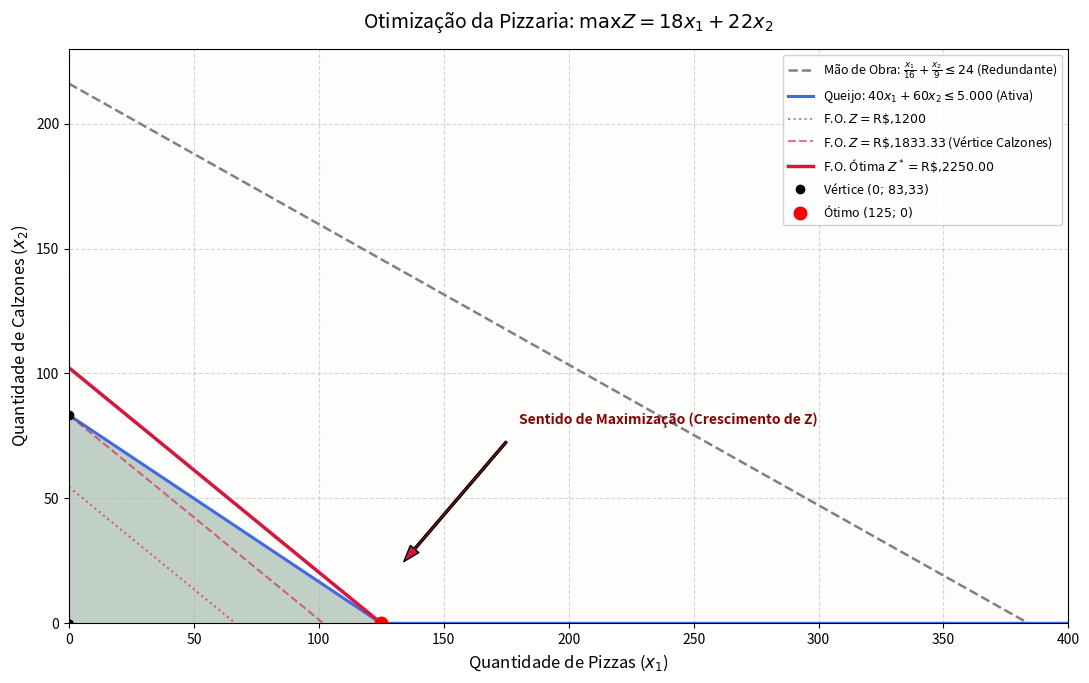

Write Python code to recreate this figure.
import matplotlib.pyplot as plt
import numpy as np
from scipy.optimize import linprog


def resolver_pizzaria():
    """Problema da Pizzaria:

    Max Z = 18*x1 + 22*x2  <=>  Min -18*x1 - 22*x2
    sujeito a:
        (1/16)*x1 + (1/9)*x2 <= 24   (Tempo: 3 pizzaiolos * 8h)
        40*x1 + 60*x2 <= 5000        (Queijo: 5 kg = 5000g)
        x1, x2 >= 0
    """
    # Max Z <=> Min (-Z)
    c = [-18.0, -22.0]

    # Matriz A_ub @ x <= b_ub
    A_ub = [
        [1.0 / 16.0, 1.0 / 9.0],  # Mão de obra em horas
        [40.0, 60.0],  # Gramas de queijo
    ]
    b_ub = [24.0, 5000.0]

    bounds = [(0.0, None), (0.0, None)]

    res = linprog(c, A_ub=A_ub, b_ub=b_ub, bounds=bounds, method="highs")

    if not res.success:
        raise RuntimeError(f"Falha na convergência: {res.message}")

    return {
        "x1": float(res.x[0]),
        "x2": float(res.x[1]),
        "receita_max": float(-res.fun),
    }


def plotar_grafico(solucao):
    x1_opt = solucao["x1"]
    x2_opt = solucao["x2"]
    z_opt = solucao["receita_max"]

    # Malha de coordenadas para o plano cartesiano
    x1_vals = np.linspace(0, 420, 1000)
    x2_vals = np.linspace(0, 240, 1000)
    X1, X2 = np.meshgrid(x1_vals, x2_vals)

    # Fronteiras das restrições isolando x2:
    # 1. Mão de obra: (1/16)x1 + (1/9)x2 = 24  =>  x2 = 9 * (24 - x1/16) = 216 - 0.5625*x1
    r_tempo = 9.0 * (24.0 - x1_vals / 16.0)

    # 2. Queijo: 40x1 + 60x2 = 5000  =>  x2 = (5000 - 40x1) / 60 = 250/3 - (2/3)x1
    r_queijo = (5000.0 - 40.0 * x1_vals) / 60.0

    fig, ax = plt.subplots(figsize=(11, 7))

    # Plot das linhas de restrição
    ax.plot(
        x1_vals,
        np.maximum(0, r_tempo),
        label=r"Mão de Obra: $\frac{x_1}{16} + \frac{x_2}{9} \leq 24$ (Redundante)",
        color="gray",
        linestyle="--",
        linewidth=1.8,
    )
    ax.plot(
        x1_vals,
        np.maximum(0, r_queijo),
        label=r"Queijo: $40x_1 + 60x_2 \leq 5.000$ (Ativa)",
        color="royalblue",
        linewidth=2.2,
    )

    # Região factível (delimitada apenas pelo queijo e primeiro quadrante)
    feasible_region = (
        (X1 / 16.0 + X2 / 9.0 <= 24.0)
        & (40.0 * X1 + 60.0 * X2 <= 5000.0)
        & (X1 >= 0)
        & (X2 >= 0)
    )

    ax.imshow(
        feasible_region.astype(int),
        extent=(0, 420, 0, 240),
        origin="lower",
        cmap="Greens",
        alpha=0.25,
    )

    # Retas da Função-Objetivo (Isolucro): 18*x1 + 22*x2 = Z  =>  x2 = -(18/22)*x1 + Z/22
    # 1. Reta intermediária (Z menor)
    z_inter = 1200.0
    ax.plot(
        x1_vals,
        -(18.0 / 22.0) * x1_vals + z_inter / 22.0,
        color="crimson",
        linestyle=":",
        alpha=0.6,
        label=f"F.O. $Z = \\text{{R\\$\\,}}{z_inter:.0f}$",
    )

    # 2. Reta no vértice V3 (0, 83.33)
    z_v3 = 22.0 * (250.0 / 3.0)
    ax.plot(
        x1_vals,
        -(18.0 / 22.0) * x1_vals + z_v3 / 22.0,
        color="crimson",
        linestyle="--",
        alpha=0.6,
        label=f"F.O. $Z = \\text{{R\\$\\,}}{z_v3:.2f}$ (Vértice Calzones)",
    )

    # 3. Reta no ponto ótimo (último ponto de contato antes de sair da região viável)
    ax.plot(
        x1_vals,
        -(18.0 / 22.0) * x1_vals + z_opt / 22.0,
        color="crimson",
        linewidth=2.5,
        label=rf"F.O. Ótima $Z^* = \text{{R\$\,}}{z_opt:.2f}$",
    )

    # Vértices da região viável
    ax.plot(0.0, 0.0, "ko", markersize=5)
    ax.plot(
        0.0,
        250.0 / 3.0,
        "ko",
        markersize=6,
        label=r"Vértice $(0;\, 83{,}33)$",
    )

    # Ponto ótimo destacado
    ax.plot(
        x1_opt,
        x2_opt,
        "ro",
        markersize=9,
        label=rf"Ótimo $({x1_opt:.0f};\, {x2_opt:.0f})$",
    )

    # Seta indicando o deslocamento para maximização
    ax.annotate(
        "Sentido de Maximização (Crescimento de Z)",
        xy=(130, 20),
        xytext=(180, 80),
        arrowprops=dict(
            facecolor="crimson", shrink=0.08, width=1.5, headwidth=8
        ),
        fontsize=10,
        fontweight="bold",
        color="darkred",
    )

    ax.set_xlim(0, 400)
    ax.set_ylim(0, 230)
    ax.set_xlabel(r"Quantidade de Pizzas ($x_1$)", fontsize=12)
    ax.set_ylabel(r"Quantidade de Calzones ($x_2$)", fontsize=12)
    ax.set_title(
        r"Otimização da Pizzaria: $\max Z = 18x_1 + 22x_2$",
        fontsize=14,
        pad=15,
    )
    ax.grid(True, linestyle="--", alpha=0.5)
    ax.legend(loc="upper right", framealpha=0.9, fontsize=9)

    plt.tight_layout()
    plt.show()


if __name__ == "__main__":
    resultado = resolver_pizzaria()
    print("=" * 45)
    print("        RESULTADO DA OTIMIZAÇÃO (PIZZARIA)   ")
    print("=" * 45)
    print(f"Pizzas a produzir/vender (x1*)   : {resultado['x1']:.0f} unidades")
    print(f"Calzones a produzir/vender (x2*) : {resultado['x2']:.0f} unidades")
    print(f"Receita Máxima Diária (Z*)       : R$ {resultado['receita_max']:,.2f}")
    print("=" * 45)

    plotar_grafico(resultado)
